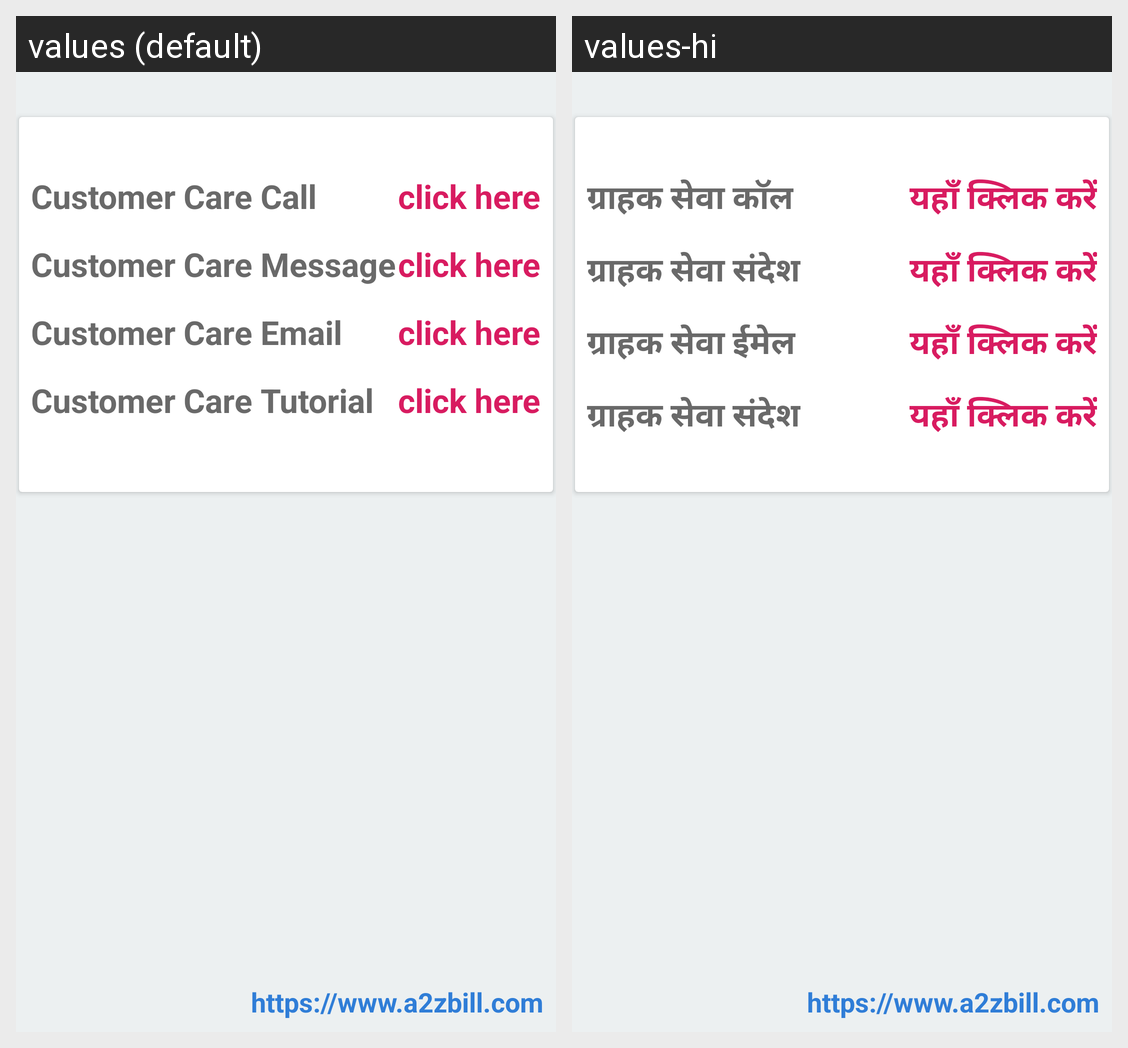

Here is an Android app screen in its default locale and in the app's own translations. Write out the translated-string differences for the strings that appear on this screen.
Android screen res/layout/activity_support.xml rendered under 2 locales, left to right: values (default), values-hi. Device: Nexus 5 (rendered at 1080×1920; each locale shown at half size, 540×960, under a caption strip naming it); theme AppTheme.ActionBar.
Strings drawn on this screen, with the default value and each locale's value (text and hints the layout hard-codes, and strings that could not be matched under every locale, appear in the picture but are not listed):

customerCareCall
  values: Customer Care Call
  values-hi: ग्राहक सेवा कॉल

ClickHere
  values: click here
  values-hi: यहाँ क्लिक करें

customerCareMessage
  values: Customer Care Message
  values-hi: ग्राहक सेवा संदेश

customerCareEmail
  values: Customer Care Email
  values-hi: ग्राहक सेवा ईमेल

CustomerCareTutorial
  values: Customer Care Tutorial
  values-hi: ग्राहक सेवा संदेश
